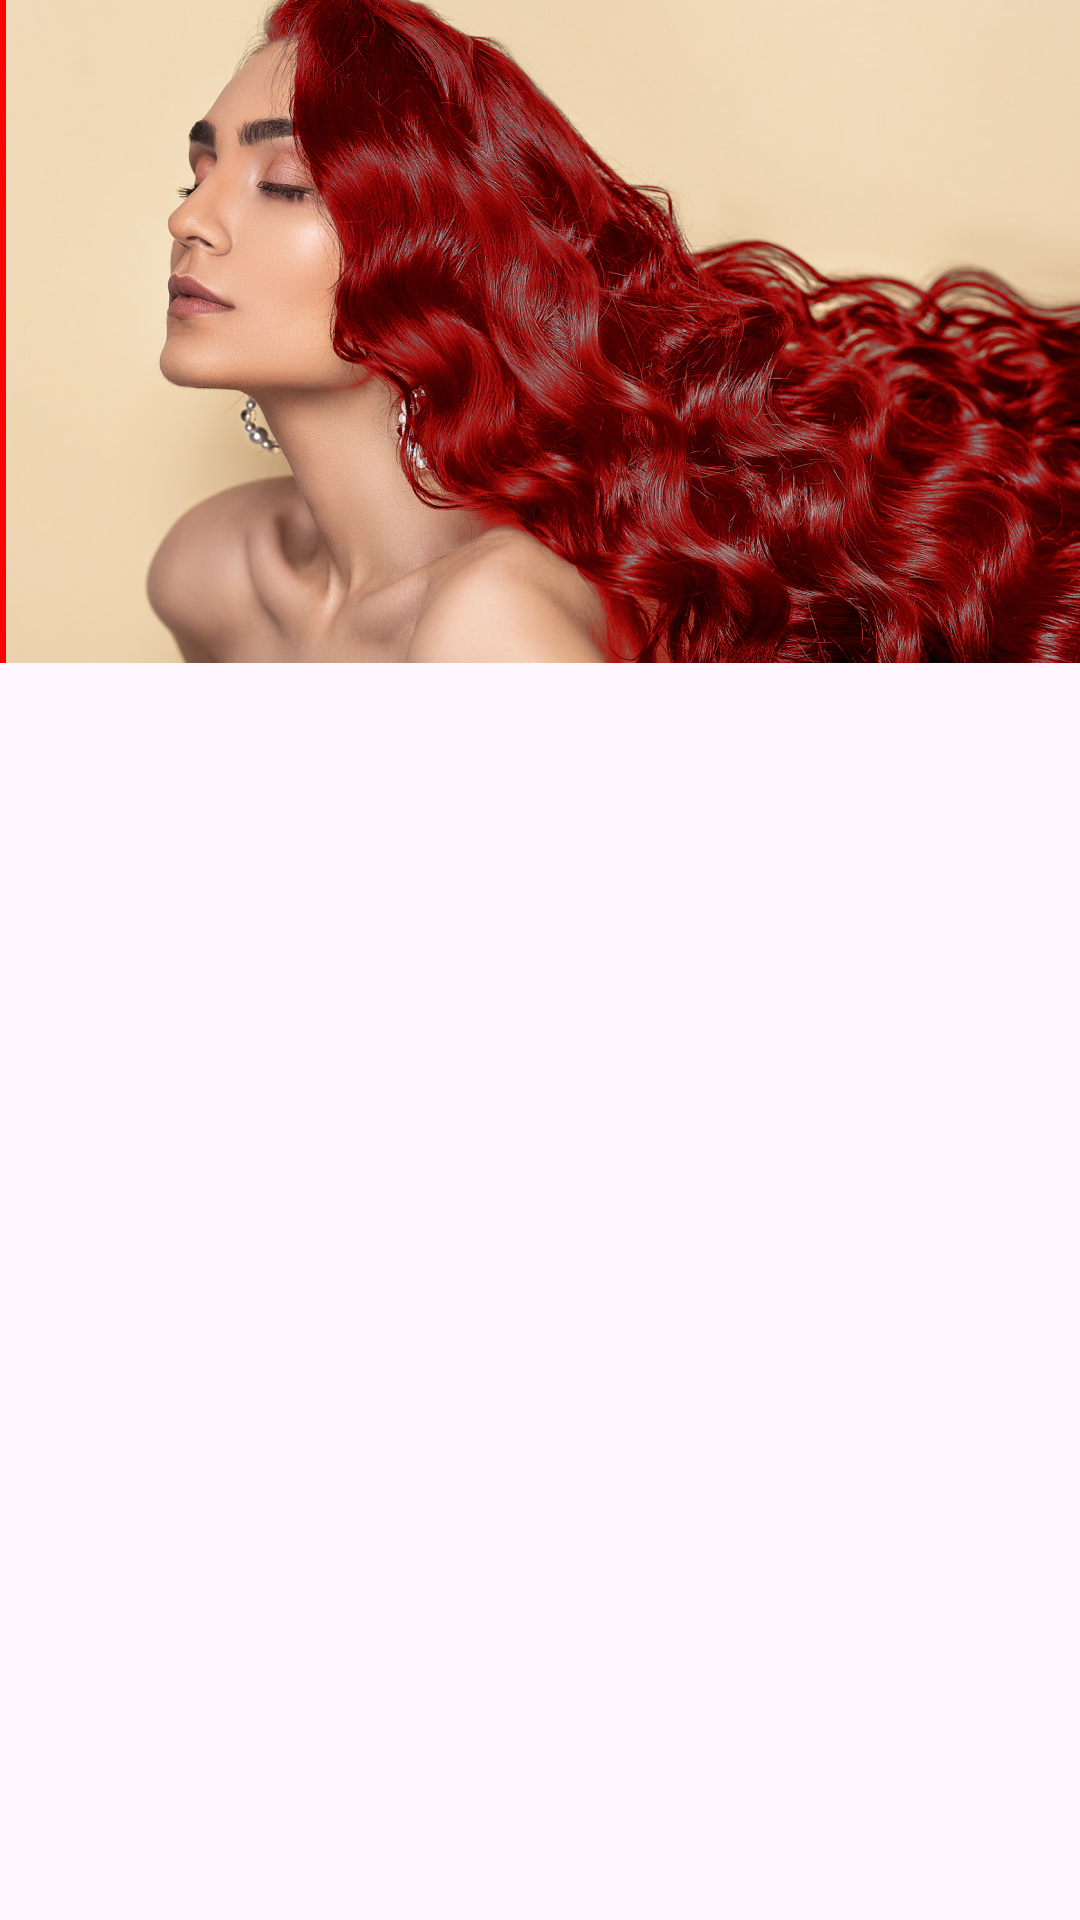

Produce the Android XML layout that renders to this screen, including the resource entries it uses.
<!-- AndroidManifest.xml: application theme Theme.Testcheck -->
<!-- res/layout/activity_main.xml -->
<?xml version="1.0" encoding="utf-8"?>
<androidx.constraintlayout.widget.ConstraintLayout xmlns:android="http://schemas.android.com/apk/res/android"
    xmlns:tools="http://schemas.android.com/tools"
    android:layout_width="match_parent"
    android:layout_height="match_parent"
    tools:context=".MainActivity">

            <FrameLayout
                android:layout_width="match_parent"
                android:layout_height="221dp"
                android:id="@+id/aimation">

                <ImageView
                    android:id="@+id/imageView1"
                    android:layout_width="match_parent"
                    android:layout_height="match_parent"
                    android:src="@drawable/before"
                    android:scaleType="centerCrop" />

                <ImageView
                    android:id="@+id/imageView2"
                    android:layout_width="match_parent"
                    android:layout_height="wrap_content"
                    android:src="@drawable/after"
                    android:scaleType="centerCrop"
                    android:alpha="0" />
                <LinearLayout
                    android:layout_width="match_parent"
                    android:layout_height="match_parent"
                    android:orientation="vertical">

                    <View
                        android:id="@+id/lineView"
                        android:layout_width="2dp"
                        android:layout_height="match_parent"
                        android:background="#FF0000" />

                </LinearLayout>
            </FrameLayout>

</androidx.constraintlayout.widget.ConstraintLayout>
<!-- resources referenced by this layout -->
<resources>
  <!-- drawable after: jpg bitmap (drawable, 526813 bytes) -->
  <!-- drawable before: jpg bitmap (drawable, 837896 bytes) -->
  <style name="Theme.Testcheck" parent="Base.Theme.Testcheck" />
  <style name="Base.Theme.Testcheck" parent="Theme.Material3.DayNight.NoActionBar">
          
          
      </style>
</resources>
